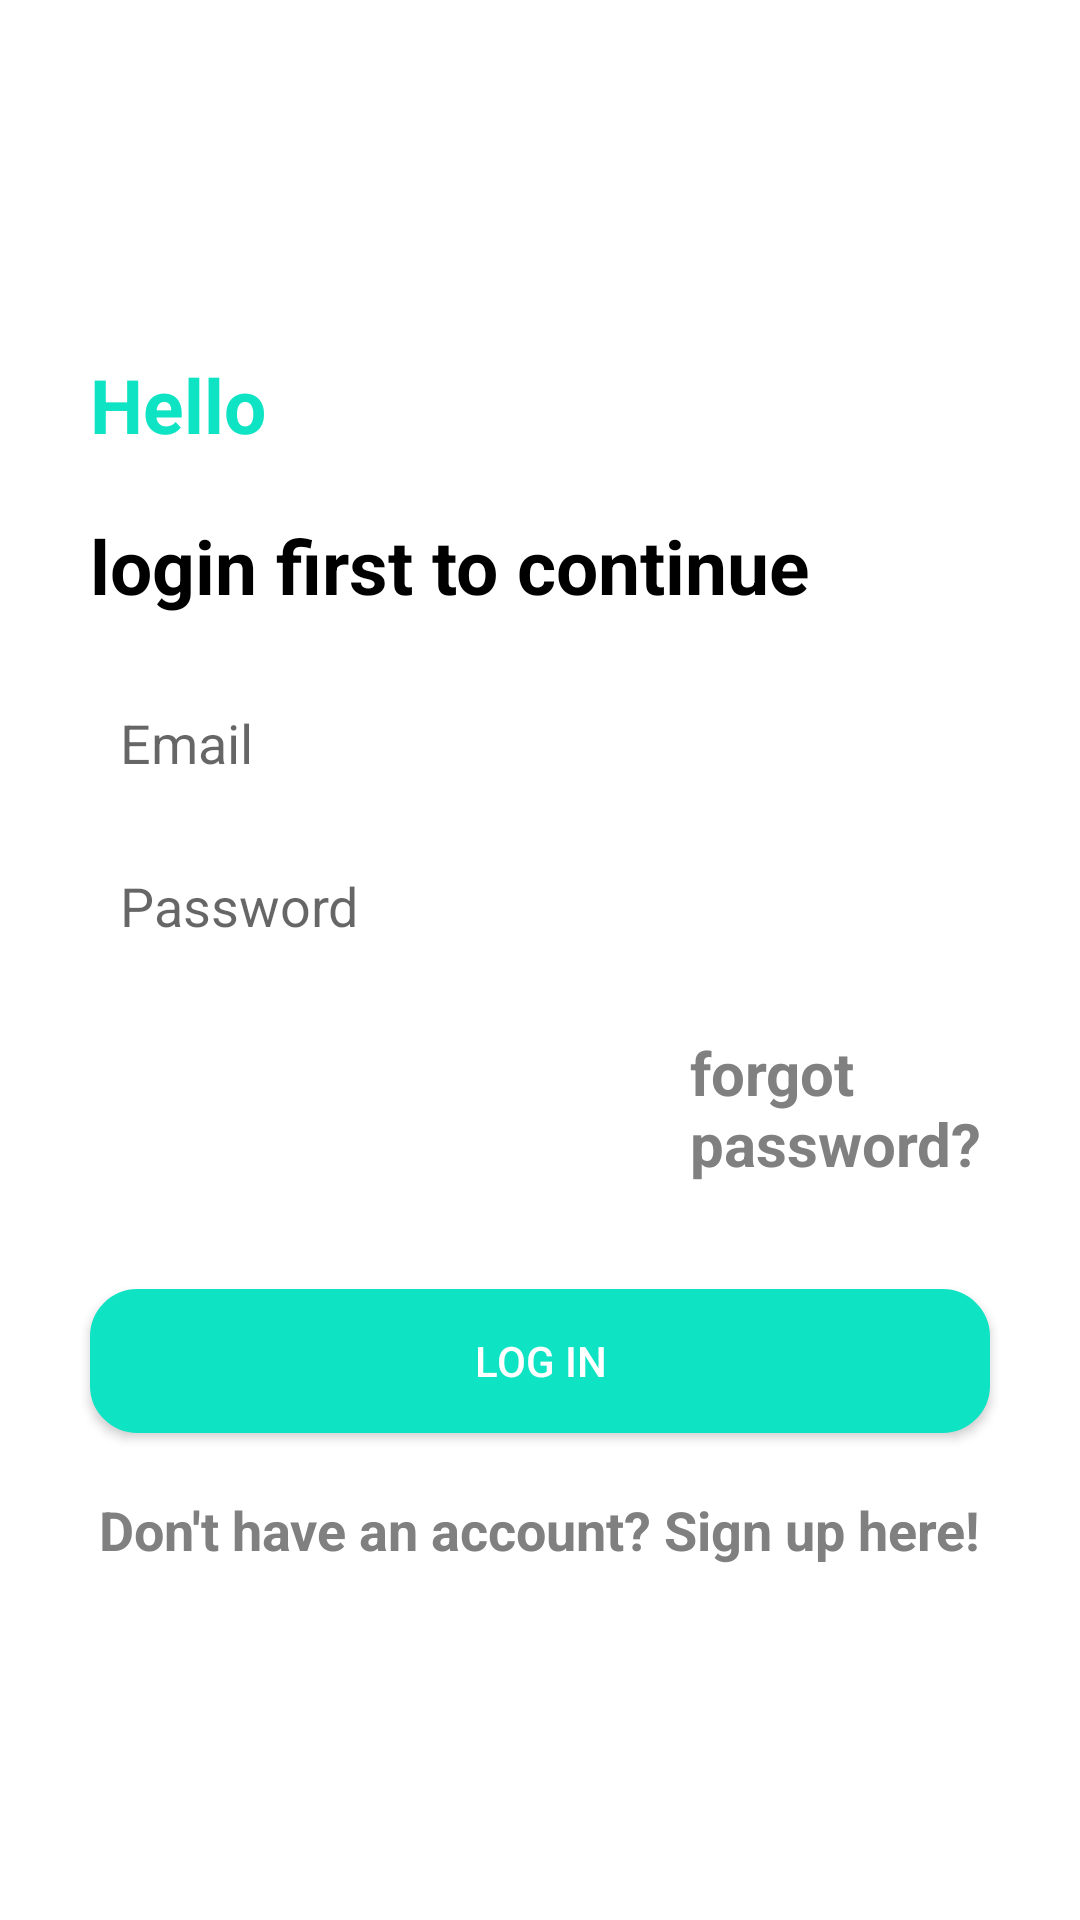

Produce the Android XML layout that renders to this screen, including the resource entries it uses.
<!-- AndroidManifest.xml: application theme Theme.PettyCashManagement -->
<!-- res/layout/activity_login.xml -->
<?xml version="1.0" encoding="utf-8"?>
<RelativeLayout
    xmlns:android="http://schemas.android.com/apk/res/android"
    xmlns:app="http://schemas.android.com/apk/res-auto"
    xmlns:tools="http://schemas.android.com/tools"
    android:layout_width="match_parent"
    android:layout_height="match_parent"
    tools:context="LoginActivity"
    android:background="@color/white">


    <LinearLayout
        android:id="@+id/linearLayout"
        android:layout_width="match_parent"
        android:layout_height="wrap_content"
        android:layout_centerInParent="true"
        android:orientation="vertical">

        <TextView
            android:id="@+id/helloText"
            android:layout_width="wrap_content"
            android:layout_height="wrap_content"
            android:layout_centerVertical="true"
            android:layout_marginStart="30dp"
            android:layout_marginBottom="20dp"
            android:text="Hello"
            android:textColor="#0EE3C3"
            android:textSize="25sp"
            android:textStyle="bold" />

        <TextView
            android:id="@+id/hello2Text"
            android:layout_width="wrap_content"
            android:layout_height="wrap_content"
            android:layout_centerVertical="true"
            android:layout_marginStart="30dp"
            android:layout_marginBottom="20dp"
            android:text="login first to continue"
            android:textColor="@color/black"
            android:textSize="25sp"
            android:textStyle="bold" />

        <EditText
            android:id="@+id/emailEditText"
            android:layout_width="match_parent"
            android:layout_height="wrap_content"
            android:layout_marginStart="30dp"
            android:layout_marginBottom="10dp"
            android:background="@android:color/white"
            android:hint="Email"
            android:inputType="textEmailAddress"
            android:nextFocusDown="@+id/passwordEditText"
            android:padding="10dp"
            android:textColor="@android:color/black"
            android:textSize="18sp" />

        <EditText
            android:id="@+id/passwordEditText"
            android:layout_width="match_parent"
            android:layout_height="wrap_content"
            android:layout_marginStart="30dp"
            android:background="@android:color/white"
            android:hint="Password"
            android:inputType="textPassword"
            android:nextFocusDown="@+id/passwordEditText"
            android:padding="10dp"
            android:textColor="@android:color/black"
            android:textSize="18sp" />

        <TextView
            android:id="@+id/forgotPasswordText"
            android:layout_width="wrap_content"
            android:layout_height="wrap_content"
            android:layout_centerVertical="true"
            android:layout_marginStart="230dp"
            android:layout_marginTop="20dp"
            android:layout_marginBottom="20dp"
            android:text="forgot password?"
            android:textColor="#808080"
            android:textSize="20sp"
            android:textStyle="bold" />

        <Button
            android:id="@+id/logInButton"
            android:layout_width="match_parent"
            android:layout_height="wrap_content"
            android:layout_marginStart="30dp"
            android:layout_marginTop="15dp"
            android:layout_marginEnd="30dp"
            android:background="@drawable/mybutton"
            android:padding="10dp"
            android:text="Log in"
            android:textColor="@color/white" />

        <TextView
            android:id="@+id/registerTextView"
            android:layout_width="wrap_content"
            android:layout_height="wrap_content"
            android:layout_gravity="center_horizontal"
            android:layout_marginTop="20dp"
            android:text="Don't have an account? Sign up here!"
            android:textColor="#808080"
            android:textSize="18sp"
            android:textStyle="bold" />
    </LinearLayout>
</RelativeLayout>
<!-- resources referenced by this layout -->
<resources>
  <color name="black">#FF000000</color>
  <color name="white">#FFFFFFFF</color>
  <!-- drawable mybutton (drawable) -->
  <?xml version="1.0" encoding="utf-8"?>
  <shape xmlns:android="http://schemas.android.com/apk/res/android">
      <solid android:color="#0EE3C3"/>
      <stroke android:color="#0EE3C3" android:width="1.5dp"/>
      <corners android:radius="15dp"/>
  </shape>
  <style name="Theme.PettyCashManagement" parent="Theme.MaterialComponents.DayNight.DarkActionBar">
          
          <item name="colorPrimary">@color/green_500</item>
          <item name="colorPrimaryVariant">@color/green_700</item>
          <item name="colorOnPrimary">@color/white</item>
          
          <item name="colorSecondary">@color/teal_200</item>
          <item name="colorSecondaryVariant">@color/teal_700</item>
          <item name="colorOnSecondary">@color/black</item>
          
          <item name="android:statusBarColor" tools:targetApi="l">?attr/colorPrimaryVariant</item>
          
          <item name="android:windowActivityTransitions">true</item>
          <item name="android:windowEnterTransition">@transition/explode_transition</item>
          <item name="android:windowExitTransition">@transition/explode_transition</item>
      </style>
  <color name="green_500">#3A5A40</color>
  <color name="green_700">#344E41</color>
  <color name="teal_200">#FF03DAC5</color>
  <color name="teal_700">#FF018786</color>
</resources>
